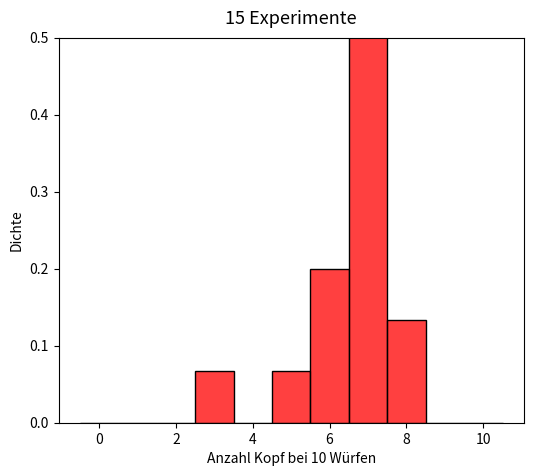
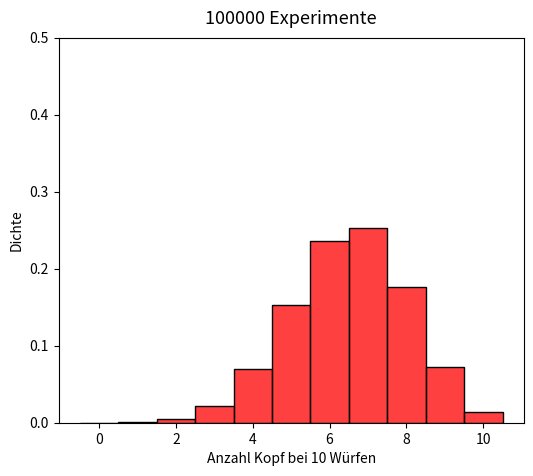
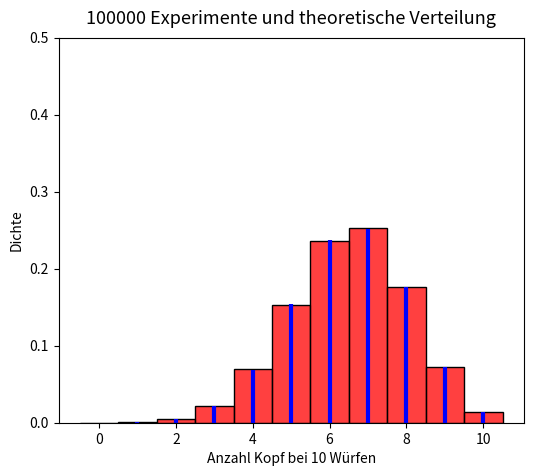

Here is the Python script that generated these plots, in order:
from scipy.stats import bernoulli

X = bernoulli(p=0.65)
experiment = X.rvs(size=10) 

print(experiment)

stichprobe = [sum(X.rvs(size=10)) for _ in range(15)]
stichprobe

import matplotlib.pyplot as plt
import numpy as np
import seaborn as sns

fig = plt.figure(figsize=(6,5))

axi = fig.add_subplot(1,1,1)
sns.histplot(stichprobe,
             bins=np.arange(-0.5,11.5), #[-0.5,0.5,1.5,2.5,...,10.5]
             stat="density",
             color="red",
             ax = axi)
axi.set_ylim(0,0.5)
axi.set_title("15 Experimente", fontsize=13, pad=10)
axi.set_xlabel("Anzahl Kopf bei 10 Würfen")
axi.set_ylabel("Dichte")

plt.show()

import matplotlib.pyplot as plt
import numpy as np
import seaborn as sns

stichprobenUmfang = 100000
stichprobe = [sum(X.rvs(size=10)) for _ in range(stichprobenUmfang)]

fig = plt.figure(figsize=(6,5))

axi = fig.add_subplot(1,1,1)

sns.histplot(stichprobe,
             bins=np.arange(-0.5,11.5),
             stat="density",
             color="red",
             ax = axi)

axi.set_ylim(0,0.5)
axi.set_title("100000 Experimente", fontsize=13, pad=10)
axi.set_xlabel("Anzahl Kopf bei 10 Würfen")
axi.set_ylabel("Dichte")

plt.show()

from scipy.stats import binom

X = binom(p=0.65,n=10)

fig = plt.figure(figsize=(6,5))

axi = fig.add_subplot(1,1,1)

sns.histplot(stichprobe,
             bins=np.arange(-0.5,11.5),
             stat="density",
             color="red",
             ax = axi)
axi.vlines(np.arange(0,11),
           0, X.pmf(np.arange(0,11)),
           lw=3,
           color="blue")

axi.set_ylim(0,0.5)
axi.set_title("100000 Experimente und theoretische Verteilung", fontsize=13, pad=10)
axi.set_xlabel("Anzahl Kopf bei 10 Würfen")
axi.set_ylabel("Dichte")

plt.show()

#aus der empirischen Verteilung:
mittelwert = sum(stichprobe)/stichprobenUmfang

#aus der theoretischen Verteilung:
erwartungswert = X.mean()

print("Arithmetisches Mittel der Stichprobe:",mittelwert)
print("Erwartungswert der theoretischen Verteilung:",erwartungswert)

# To do ...

# To do ...

# To do ...
